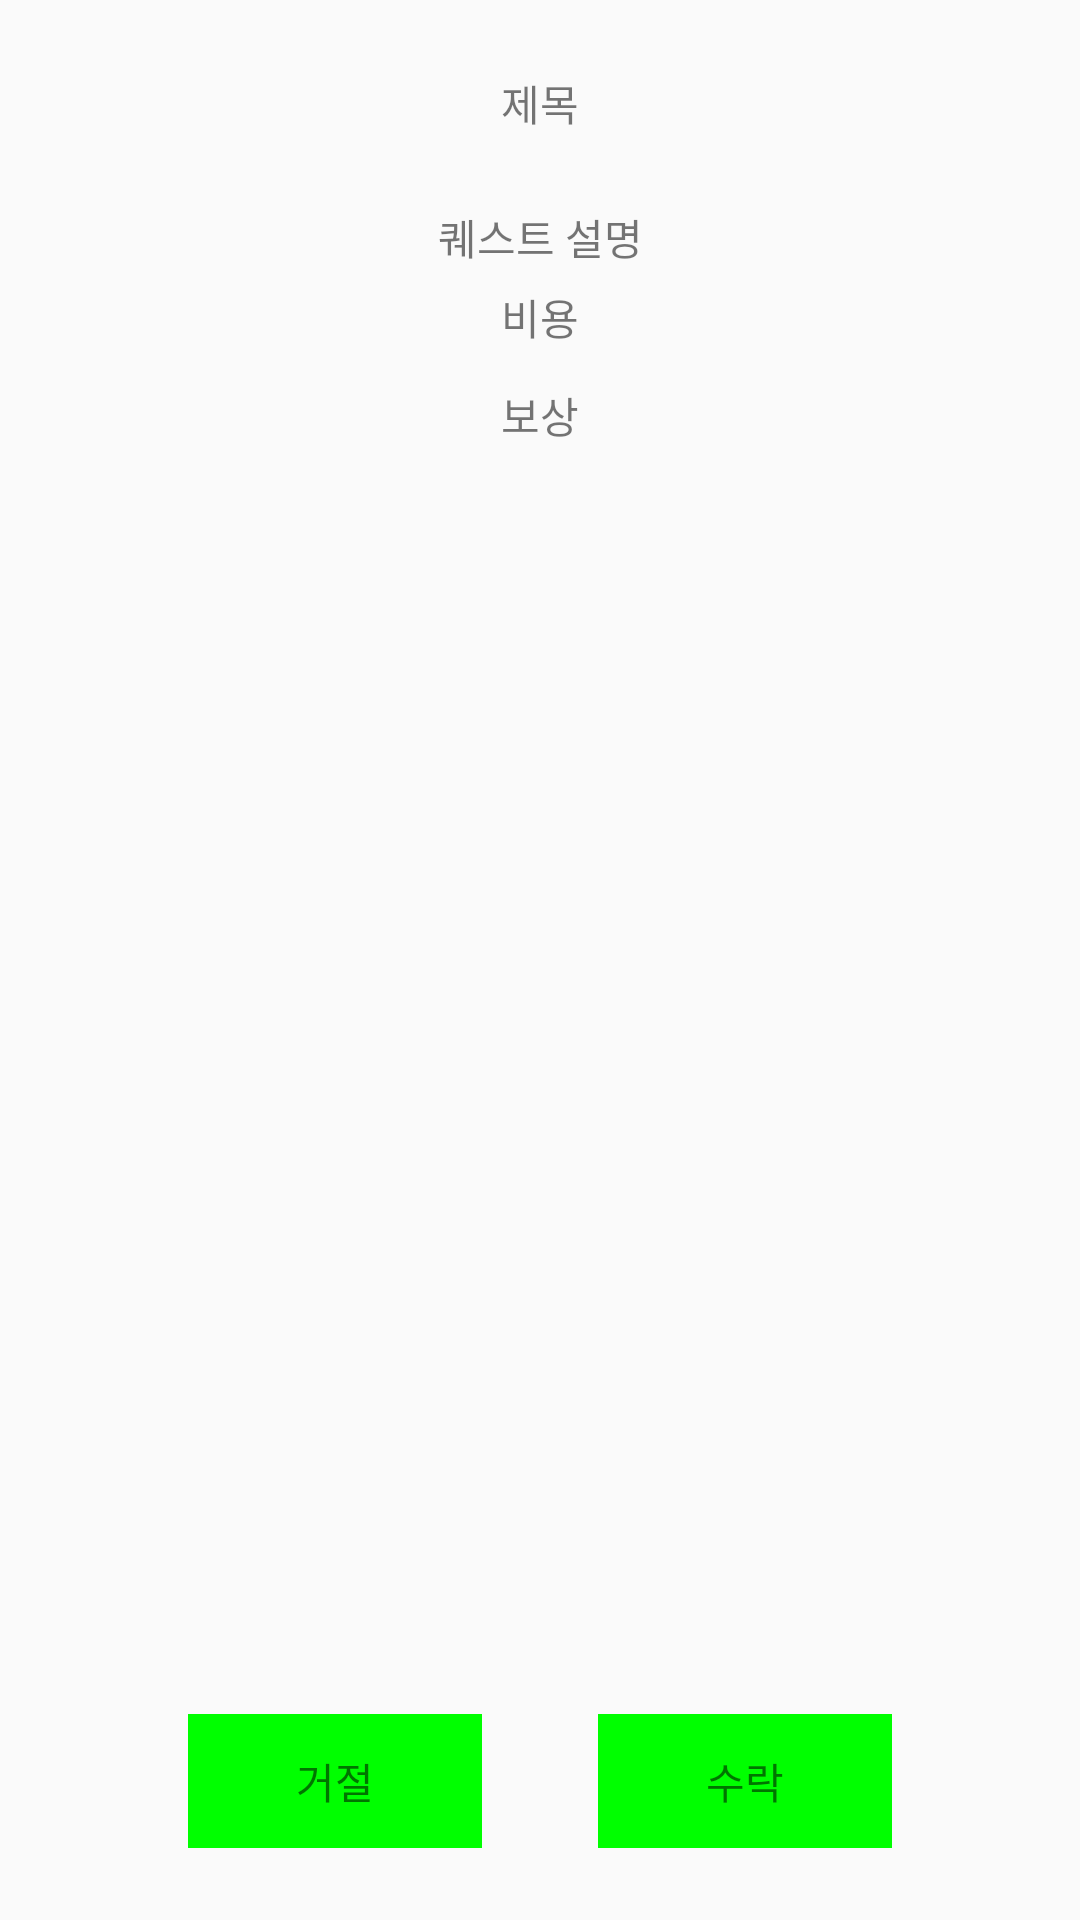

Layout XML and referenced resources for this Android screen:
<!-- AndroidManifest.xml: application theme AppTheme -->
<!-- res/layout/fragment_new_quest_hire.xml -->
<?xml version="1.0" encoding="utf-8"?>
<androidx.constraintlayout.widget.ConstraintLayout xmlns:android="http://schemas.android.com/apk/res/android"
    xmlns:app="http://schemas.android.com/apk/res-auto"
    xmlns:tools="http://schemas.android.com/tools"
    android:layout_width="match_parent"
    android:layout_height="match_parent"
    tools:context=".MainActivity"
    android:padding="24dp">

    <TextView
        android:id="@+id/questTitle"
        android:layout_width="wrap_content"
        android:layout_height="wrap_content"
        app:layout_constraintLeft_toLeftOf="parent"
        app:layout_constraintRight_toRightOf="parent"
        app:layout_constraintTop_toTopOf="parent"
        android:text="제목"></TextView>

    <TextView
        android:id="@+id/questDescription"
        android:layout_width="wrap_content"
        android:layout_height="wrap_content"
        app:layout_constraintLeft_toLeftOf="parent"
        app:layout_constraintRight_toRightOf="parent"
        android:text="퀘스트 설명"
        android:layout_marginTop="24dp"
        app:layout_constraintTop_toBottomOf="@id/questTitle" />

    <TextView
        android:id="@+id/requireTitle"
        android:layout_width="wrap_content"
        android:layout_height="wrap_content"
        app:layout_constraintLeft_toLeftOf="parent"
        app:layout_constraintRight_toRightOf="parent"
        app:layout_constraintTop_toBottomOf="@id/questDescription"
        android:text="비용"
        android:layout_marginTop="6dp"
        ></TextView>

    <androidx.recyclerview.widget.RecyclerView
        android:id="@+id/requireRecyclerView"
        android:layout_width="wrap_content"
        android:layout_height="wrap_content"
        app:layout_constraintLeft_toLeftOf="parent"
        app:layout_constraintRight_toRightOf="parent"
        app:layout_constraintTop_toBottomOf="@id/requireTitle"
        android:layout_margin="6dp"
        android:orientation="horizontal"
        ></androidx.recyclerview.widget.RecyclerView>

    <TextView
        android:id="@+id/rewardTitle"
        android:layout_width="wrap_content"
        android:layout_height="wrap_content"
        app:layout_constraintLeft_toLeftOf="parent"
        app:layout_constraintRight_toRightOf="parent"
        app:layout_constraintTop_toBottomOf="@id/requireRecyclerView"
        android:text="보상"
        android:layout_marginTop="6dp"
        ></TextView>

    <androidx.recyclerview.widget.RecyclerView
        android:id="@+id/rewardRecyclerView"
        android:layout_width="wrap_content"
        android:layout_height="wrap_content"
        app:layout_constraintLeft_toLeftOf="parent"
        app:layout_constraintRight_toRightOf="parent"
        android:layout_margin="6dp"
        app:layout_constraintTop_toBottomOf="@id/rewardTitle"
        android:orientation="horizontal"
        ></androidx.recyclerview.widget.RecyclerView>

    <TextView
        android:id="@+id/rejectButton"
        android:layout_width="wrap_content"
        android:layout_height="wrap_content"
        app:layout_constraintBottom_toBottomOf="parent"
        app:layout_constraintLeft_toLeftOf="parent"
        app:layout_constraintRight_toLeftOf="@id/acceptButton"
        android:paddingLeft="36dp"
        android:paddingRight="36dp"
        android:paddingTop="12dp"
        android:paddingBottom="12dp"
        android:text="거절"
        android:background="#00ff00"
        ></TextView>

    <TextView
        android:id="@+id/acceptButton"
        android:layout_width="wrap_content"
        android:layout_height="wrap_content"
        app:layout_constraintBottom_toBottomOf="parent"
        app:layout_constraintLeft_toRightOf="@id/rejectButton"
        app:layout_constraintRight_toRightOf="parent"
        android:background="#00ff00"
        android:paddingTop="12dp"
        android:paddingBottom="12dp"
        android:paddingLeft="36dp"
        android:paddingRight="36dp"
        android:text="수락"
        ></TextView>

</androidx.constraintlayout.widget.ConstraintLayout>
<!-- resources referenced by this layout -->
<resources>
  <style name="AppTheme" parent="Theme.AppCompat.Light.NoActionBar">
          
          <item name="colorPrimary">@color/colorPrimary</item>
          <item name="colorPrimaryDark">@color/colorPrimaryDark</item>
          <item name="colorAccent">@color/colorAccent</item>
          <item name="android:windowTranslucentNavigation">true</item>
      </style>
  <color name="colorPrimary">#008577</color>
  <color name="colorPrimaryDark">#000000</color>
  <color name="colorAccent">#D81B60</color>
</resources>
